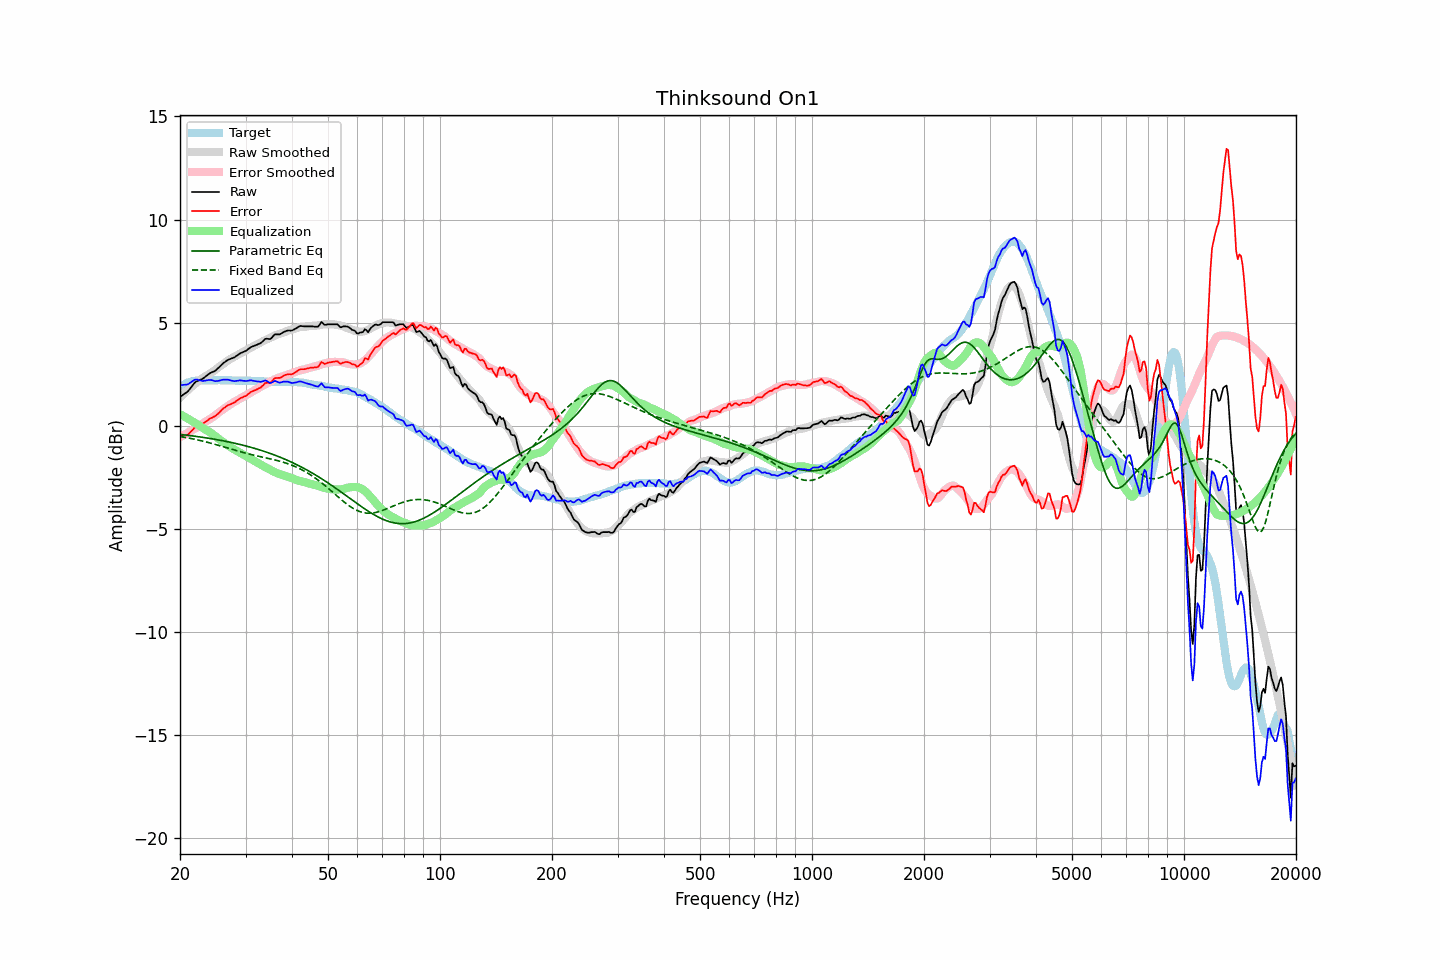

Values plotted in this chart, from the file beside it:
frequency, raw, error, smoothed, error_smoothed, equalization, parametric_eq, fixed_band_eq, equalized_raw, equalized_smoothed, target
20.00, 1.40, -0.48, 1.35, -0.56, 0.56, -0.42, -0.52, 1.96, 1.91, 1.88
20.20, 1.45, -0.48, 1.43, -0.52, 0.52, -0.43, -0.54, 1.96, 1.95, 1.93
20.40, 1.51, -0.47, 1.51, -0.47, 0.47, -0.44, -0.55, 1.98, 1.98, 1.98
20.61, 1.56, -0.45, 1.59, -0.43, 0.43, -0.45, -0.56, 1.99, 2.01, 2.01
20.81, 1.61, -0.45, 1.66, -0.38, 0.38, -0.46, -0.58, 1.99, 2.05, 2.06
21.02, 1.67, -0.43, 1.74, -0.34, 0.34, -0.47, -0.59, 2.01, 2.07, 2.10
21.23, 1.77, -0.35, 1.81, -0.29, 0.29, -0.48, -0.61, 2.06, 2.10, 2.12
21.44, 1.87, -0.27, 1.88, -0.25, 0.25, -0.49, -0.62, 2.12, 2.12, 2.14
21.66, 1.97, -0.19, 1.94, -0.20, 0.20, -0.50, -0.64, 2.17, 2.14, 2.16
21.87, 2.07, -0.10, 2.01, -0.15, 0.15, -0.51, -0.66, 2.22, 2.16, 2.17
22.09, 2.14, -0.05, 2.07, -0.10, 0.10, -0.52, -0.67, 2.24, 2.18, 2.19
22.31, 2.17, -0.03, 2.13, -0.06, 0.06, -0.53, -0.69, 2.23, 2.19, 2.20
22.54, 2.21, 0.01, 2.19, -0.00, 0.00, -0.54, -0.71, 2.21, 2.20, 2.20
22.76, 2.24, 0.04, 2.25, 0.05, -0.05, -0.55, -0.73, 2.19, 2.20, 2.20
22.99, 2.27, 0.08, 2.31, 0.10, -0.10, -0.56, -0.75, 2.16, 2.20, 2.19
23.22, 2.33, 0.14, 2.36, 0.15, -0.15, -0.57, -0.76, 2.18, 2.20, 2.19
23.45, 2.39, 0.20, 2.40, 0.20, -0.20, -0.59, -0.78, 2.19, 2.20, 2.19
23.69, 2.45, 0.25, 2.45, 0.24, -0.24, -0.60, -0.80, 2.20, 2.20, 2.20
23.92, 2.51, 0.31, 2.49, 0.29, -0.29, -0.61, -0.82, 2.22, 2.20, 2.20
24.16, 2.56, 0.36, 2.54, 0.34, -0.34, -0.62, -0.84, 2.22, 2.20, 2.20
24.40, 2.60, 0.39, 2.59, 0.39, -0.39, -0.64, -0.87, 2.21, 2.20, 2.21
24.65, 2.63, 0.43, 2.65, 0.45, -0.45, -0.65, -0.89, 2.18, 2.20, 2.20
24.89, 2.67, 0.47, 2.71, 0.51, -0.51, -0.66, -0.91, 2.16, 2.20, 2.20
25.14, 2.74, 0.54, 2.78, 0.57, -0.57, -0.68, -0.93, 2.17, 2.20, 2.20
25.39, 2.81, 0.60, 2.84, 0.63, -0.63, -0.69, -0.95, 2.18, 2.20, 2.21
25.65, 2.89, 0.68, 2.89, 0.69, -0.69, -0.71, -0.98, 2.20, 2.20, 2.21
25.91, 2.97, 0.77, 2.95, 0.75, -0.75, -0.72, -1.00, 2.22, 2.20, 2.20
26.16, 3.04, 0.84, 3.00, 0.80, -0.80, -0.74, -1.02, 2.24, 2.20, 2.20
26.43, 3.09, 0.89, 3.06, 0.86, -0.86, -0.75, -1.04, 2.23, 2.20, 2.20
26.69, 3.15, 0.95, 3.11, 0.91, -0.91, -0.77, -1.07, 2.23, 2.20, 2.20
26.96, 3.20, 1.00, 3.17, 0.97, -0.97, -0.78, -1.09, 2.23, 2.20, 2.20
27.23, 3.23, 1.03, 3.22, 1.02, -1.02, -0.80, -1.11, 2.21, 2.20, 2.20
27.50, 3.26, 1.06, 3.27, 1.07, -1.07, -0.82, -1.14, 2.19, 2.19, 2.20
27.77, 3.29, 1.10, 3.31, 1.12, -1.12, -0.83, -1.16, 2.17, 2.19, 2.19
28.05, 3.32, 1.13, 3.35, 1.16, -1.16, -0.85, -1.18, 2.16, 2.19, 2.19
28.33, 3.38, 1.20, 3.39, 1.21, -1.21, -0.87, -1.21, 2.17, 2.19, 2.18
28.62, 3.43, 1.25, 3.44, 1.25, -1.25, -0.89, -1.23, 2.18, 2.19, 2.18
28.90, 3.49, 1.30, 3.48, 1.29, -1.29, -0.90, -1.25, 2.20, 2.19, 2.19
29.19, 3.53, 1.35, 3.52, 1.34, -1.34, -0.92, -1.27, 2.19, 2.19, 2.18
29.48, 3.56, 1.37, 3.56, 1.38, -1.38, -0.94, -1.29, 2.18, 2.18, 2.19
29.78, 3.60, 1.42, 3.61, 1.42, -1.42, -0.96, -1.32, 2.17, 2.18, 2.18
30.08, 3.63, 1.44, 3.65, 1.47, -1.47, -0.98, -1.34, 2.16, 2.18, 2.19
30.38, 3.69, 1.51, 3.69, 1.51, -1.51, -1.00, -1.36, 2.18, 2.18, 2.18
30.68, 3.75, 1.57, 3.73, 1.56, -1.56, -1.02, -1.38, 2.19, 2.18, 2.18
30.99, 3.81, 1.63, 3.78, 1.60, -1.60, -1.05, -1.39, 2.20, 2.18, 2.18
31.30, 3.84, 1.67, 3.83, 1.65, -1.65, -1.07, -1.41, 2.19, 2.17, 2.17
31.61, 3.87, 1.70, 3.87, 1.70, -1.70, -1.09, -1.43, 2.17, 2.17, 2.17
31.93, 3.90, 1.73, 3.91, 1.74, -1.74, -1.11, -1.45, 2.16, 2.17, 2.17
32.24, 3.93, 1.77, 3.94, 1.78, -1.78, -1.14, -1.47, 2.15, 2.16, 2.16
32.57, 3.97, 1.81, 3.99, 1.83, -1.83, -1.16, -1.49, 2.14, 2.16, 2.16
32.89, 4.00, 1.84, 4.03, 1.87, -1.87, -1.19, -1.50, 2.13, 2.15, 2.16
33.22, 4.06, 1.91, 4.07, 1.92, -1.92, -1.21, -1.52, 2.14, 2.15, 2.15
33.55, 4.13, 1.98, 4.11, 1.97, -1.97, -1.24, -1.54, 2.16, 2.14, 2.15
33.89, 4.21, 2.07, 4.15, 2.01, -2.01, -1.26, -1.55, 2.20, 2.14, 2.14
34.23, 4.22, 2.08, 4.19, 2.05, -2.05, -1.29, -1.57, 2.17, 2.14, 2.14
34.57, 4.21, 2.08, 4.22, 2.09, -2.09, -1.31, -1.59, 2.12, 2.13, 2.13
34.92, 4.20, 2.07, 4.26, 2.13, -2.13, -1.34, -1.61, 2.07, 2.13, 2.13
35.27, 4.26, 2.14, 4.30, 2.17, -2.17, -1.37, -1.62, 2.08, 2.12, 2.12
35.62, 4.35, 2.23, 4.34, 2.22, -2.22, -1.40, -1.64, 2.13, 2.12, 2.12
35.97, 4.43, 2.31, 4.37, 2.25, -2.25, -1.43, -1.66, 2.18, 2.12, 2.12
... 635 more rows
